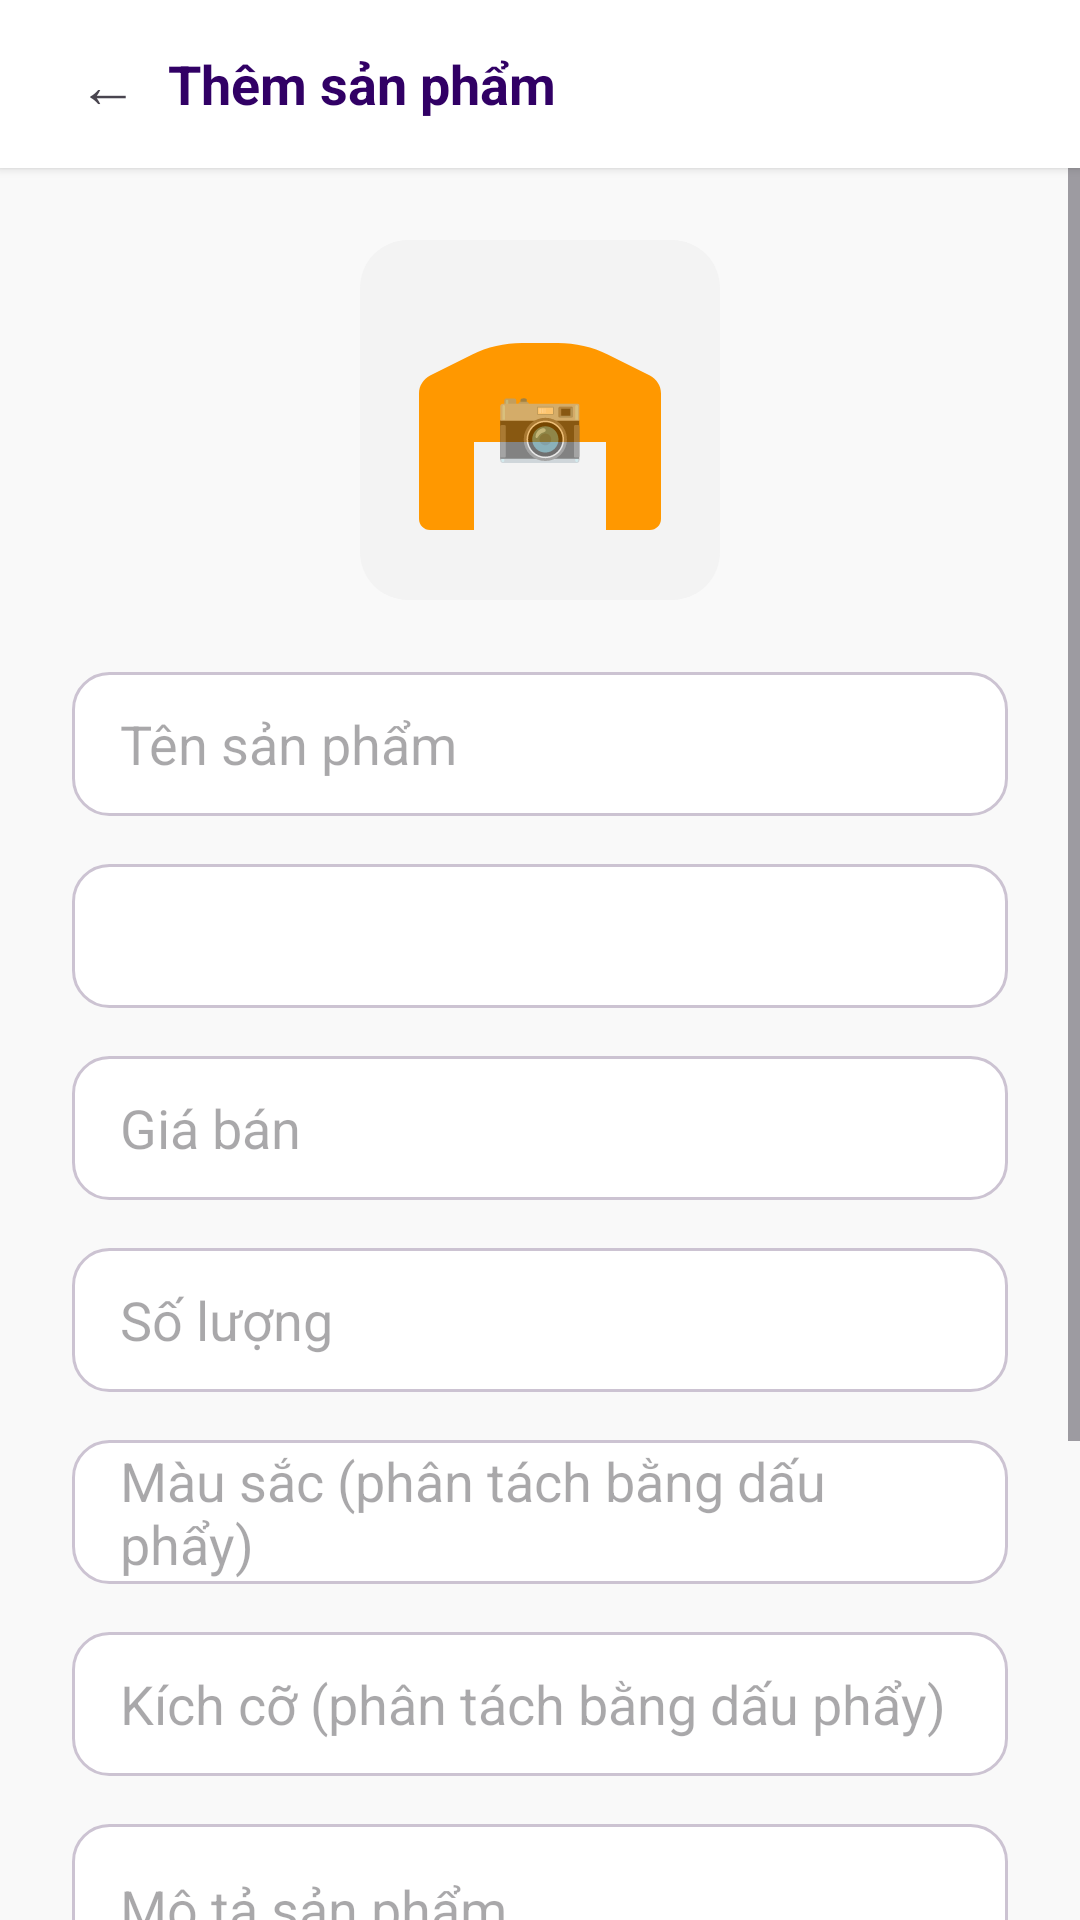

Write the Android layout XML for this screen, with the resource values it uses.
<!-- AndroidManifest.xml: application theme Theme.QuanLyCuaHangThoiTrang -->
<!-- res/layout/activity_add_product.xml -->
<?xml version="1.0" encoding="utf-8"?>
<LinearLayout xmlns:android="http://schemas.android.com/apk/res/android"
    android:layout_width="match_parent"
    android:layout_height="match_parent"
    android:background="@color/background_light"
    android:orientation="vertical">

    <LinearLayout
        android:layout_width="match_parent"
        android:layout_height="56dp"
        android:background="@color/surface_white"
        android:elevation="2dp"
        android:gravity="center_vertical"
        android:paddingHorizontal="16dp">
        <TextView
            android:id="@+id/btnBack"
            android:layout_width="40dp"
            android:layout_height="40dp"
            android:gravity="center"
            android:text="←"
            android:textSize="20sp" />
        <TextView
            android:layout_width="wrap_content"
            android:layout_height="wrap_content"
            android:text="Thêm sản phẩm"
            android:textColor="@color/primary_purple"
            android:textSize="18sp"
            android:textStyle="bold" />
    </LinearLayout>

    <ScrollView
        android:layout_width="match_parent"
        android:layout_height="match_parent">
        <LinearLayout
            android:layout_width="match_parent"
            android:layout_height="wrap_content"
            android:orientation="vertical"
            android:padding="24dp">

            
            <FrameLayout
                android:id="@+id/btnChooseImage"
                android:layout_width="120dp"
                android:layout_height="120dp"
                android:layout_gravity="center"
                android:layout_marginBottom="24dp"
                android:background="@drawable/bg_product_placeholder">
                <ImageView
                    android:id="@+id/ivProductImage"
                    android:layout_width="match_parent"
                    android:layout_height="match_parent"
                    android:layout_margin="16dp"
                    android:src="@drawable/ic_shirt" />
                <TextView
                    android:layout_width="wrap_content"
                    android:layout_height="wrap_content"
                    android:layout_gravity="center"
                    android:text="📷"
                    android:gravity="center"
                    android:textSize="24sp"
                    android:textColor="#88FFFFFF" />
            </FrameLayout>

            <EditText
                android:id="@+id/edtProductName"
                android:layout_width="match_parent"
                android:layout_height="48dp"
                android:layout_marginBottom="16dp"
                android:background="@drawable/bg_input"
                android:hint="Tên sản phẩm"
                android:paddingHorizontal="16dp" />

            <Spinner
                android:id="@+id/spnCategory"
                android:layout_width="match_parent"
                android:layout_height="48dp"
                android:layout_marginBottom="16dp"
                android:background="@drawable/bg_input"
                android:paddingHorizontal="16dp" />

            <EditText
                android:id="@+id/edtPrice"
                android:layout_width="match_parent"
                android:layout_height="48dp"
                android:layout_marginBottom="16dp"
                android:background="@drawable/bg_input"
                android:hint="Giá bán"
                android:inputType="number"
                android:paddingHorizontal="16dp" />

            <EditText
                android:id="@+id/edtStock"
                android:layout_width="match_parent"
                android:layout_height="48dp"
                android:layout_marginBottom="16dp"
                android:background="@drawable/bg_input"
                android:hint="Số lượng"
                android:inputType="number"
                android:paddingHorizontal="16dp" />
                
            <EditText
                android:id="@+id/edtColor"
                android:layout_width="match_parent"
                android:layout_height="48dp"
                android:layout_marginBottom="16dp"
                android:background="@drawable/bg_input"
                android:hint="Màu sắc (phân tách bằng dấu phẩy)"
                android:paddingHorizontal="16dp" />

            <EditText
                android:id="@+id/edtSizes"
                android:layout_width="match_parent"
                android:layout_height="48dp"
                android:layout_marginBottom="16dp"
                android:background="@drawable/bg_input"
                android:hint="Kích cỡ (phân tách bằng dấu phẩy)"
                android:paddingHorizontal="16dp" />

            <EditText
                android:id="@+id/edtDescription"
                android:layout_width="match_parent"
                android:layout_height="96dp"
                android:layout_marginBottom="24dp"
                android:background="@drawable/bg_input"
                android:gravity="top|start"
                android:hint="Mô tả sản phẩm"
                android:padding="16dp" />

            <TextView
                android:id="@+id/btnSave"
                android:layout_width="match_parent"
                android:layout_height="48dp"
                android:background="@drawable/bg_button_orange"
                android:gravity="center"
                android:text="Lưu sản phẩm"
                android:textColor="@color/white"
                android:textStyle="bold" />
                
            <TextView
                android:id="@+id/btnCancel"
                android:layout_width="match_parent"
                android:layout_height="48dp"
                android:layout_marginTop="12dp"
                android:gravity="center"
                android:text="Hủy"
                android:textColor="@color/text_secondary"
                android:textStyle="bold" />

        </LinearLayout>
    </ScrollView>
</LinearLayout>
<!-- resources referenced by this layout -->
<resources>
  <color name="background_light">#F9F9F9</color>
  <color name="primary_purple">#310065</color>
  <color name="surface_white">#FFFFFF</color>
  <color name="text_secondary">#4A4451</color>
  <color name="white">#FFFFFFFF</color>
  <!-- drawable bg_button_orange (drawable) -->
  <?xml version="1.0" encoding="utf-8"?>
  <shape xmlns:android="http://schemas.android.com/apk/res/android"
      android:shape="rectangle">
      <solid android:color="@color/accent_orange" />
      <corners android:radius="24dp" />
  </shape>
  <!-- drawable bg_input (drawable) -->
  <?xml version="1.0" encoding="utf-8"?>
  <shape xmlns:android="http://schemas.android.com/apk/res/android"
      android:shape="rectangle">
      <solid android:color="@color/surface_white" />
      <corners android:radius="12dp" />
      <stroke
          android:width="1dp"
          android:color="@color/border_gray" />
  </shape>
  <!-- drawable bg_product_placeholder (drawable) -->
  <?xml version="1.0" encoding="utf-8"?>
  <shape xmlns:android="http://schemas.android.com/apk/res/android"
      android:shape="rectangle">
      <solid android:color="@color/surface_gray" />
      <corners android:radius="16dp" />
  </shape>
  <!-- drawable ic_shirt (drawable) -->
  <vector xmlns:android="http://schemas.android.com/apk/res/android"
      android:width="24dp"
      android:height="24dp"
      android:viewportWidth="24"
      android:viewportHeight="24">
      <path
          android:fillColor="#FF9800"
          android:pathData="M21.99,7.96l-3.79,-1.9c-1.42,-0.71 -2.99,-1.06 -4.56,-1.06h-3.28c-1.57,0 -3.14,0.35 -4.56,1.06L2.01,7.96C1.4,8.27 1,8.9 1,9.58V21c0,0.55 0.45,1 1,1h4v-8h12v8h4c0.55,0 1,-0.45 1,-1v-11.42C23,8.9 22.6,8.27 21.99,7.96z"/>
  </vector>
  <style name="Theme.QuanLyCuaHangThoiTrang" parent="Base.Theme.QuanLyCuaHangThoiTrang" />
  <color name="accent_orange">#FF7A2D</color>
  <color name="border_gray">#CCC3D2</color>
  <color name="surface_gray">#F3F3F3</color>
  <style name="Base.Theme.QuanLyCuaHangThoiTrang" parent="Theme.Material3.Light.NoActionBar">
          <item name="colorPrimary">@color/primary_purple</item>
          <item name="colorPrimaryContainer">@color/primary_container</item>
          <item name="colorOnPrimary">@color/white</item>
          <item name="colorSecondary">@color/secondary</item>
          <item name="colorSecondaryContainer">@color/secondary_container</item>
          <item name="colorTertiary">@color/accent_orange</item>
          <item name="colorTertiaryContainer">@color/accent_orange_light</item>
          <item name="colorError">@color/error_red</item>
          <item name="colorErrorContainer">@color/error_container</item>
          <item name="colorSurface">@color/surface_white</item>
          <item name="colorSurfaceVariant">@color/surface_container_highest</item>
          <item name="colorOnSurface">@color/text_primary</item>
          <item name="colorOnSurfaceVariant">@color/text_secondary</item>
          <item name="colorOutline">@color/outline</item>
          <item name="colorOutlineVariant">@color/border_gray</item>
          <item name="android:colorBackground">@color/background_light</item>
          <item name="android:statusBarColor">@color/primary_dark</item>
          <item name="android:navigationBarColor">@color/surface_white</item>
      </style>
  <color name="primary_container">#4A148C</color>
  <color name="secondary">#4C56AF</color>
  <color name="secondary_container">#97A1FF</color>
  <color name="accent_orange_light">#FFDBCB</color>
  <color name="error_red">#BA1A1A</color>
  <color name="error_container">#FFDAD6</color>
  <color name="surface_container_highest">#E2E2E2</color>
  <color name="text_primary">#1A1C1C</color>
  <color name="outline">#7C7482</color>
  <color name="primary_dark">#14002F</color>
</resources>
